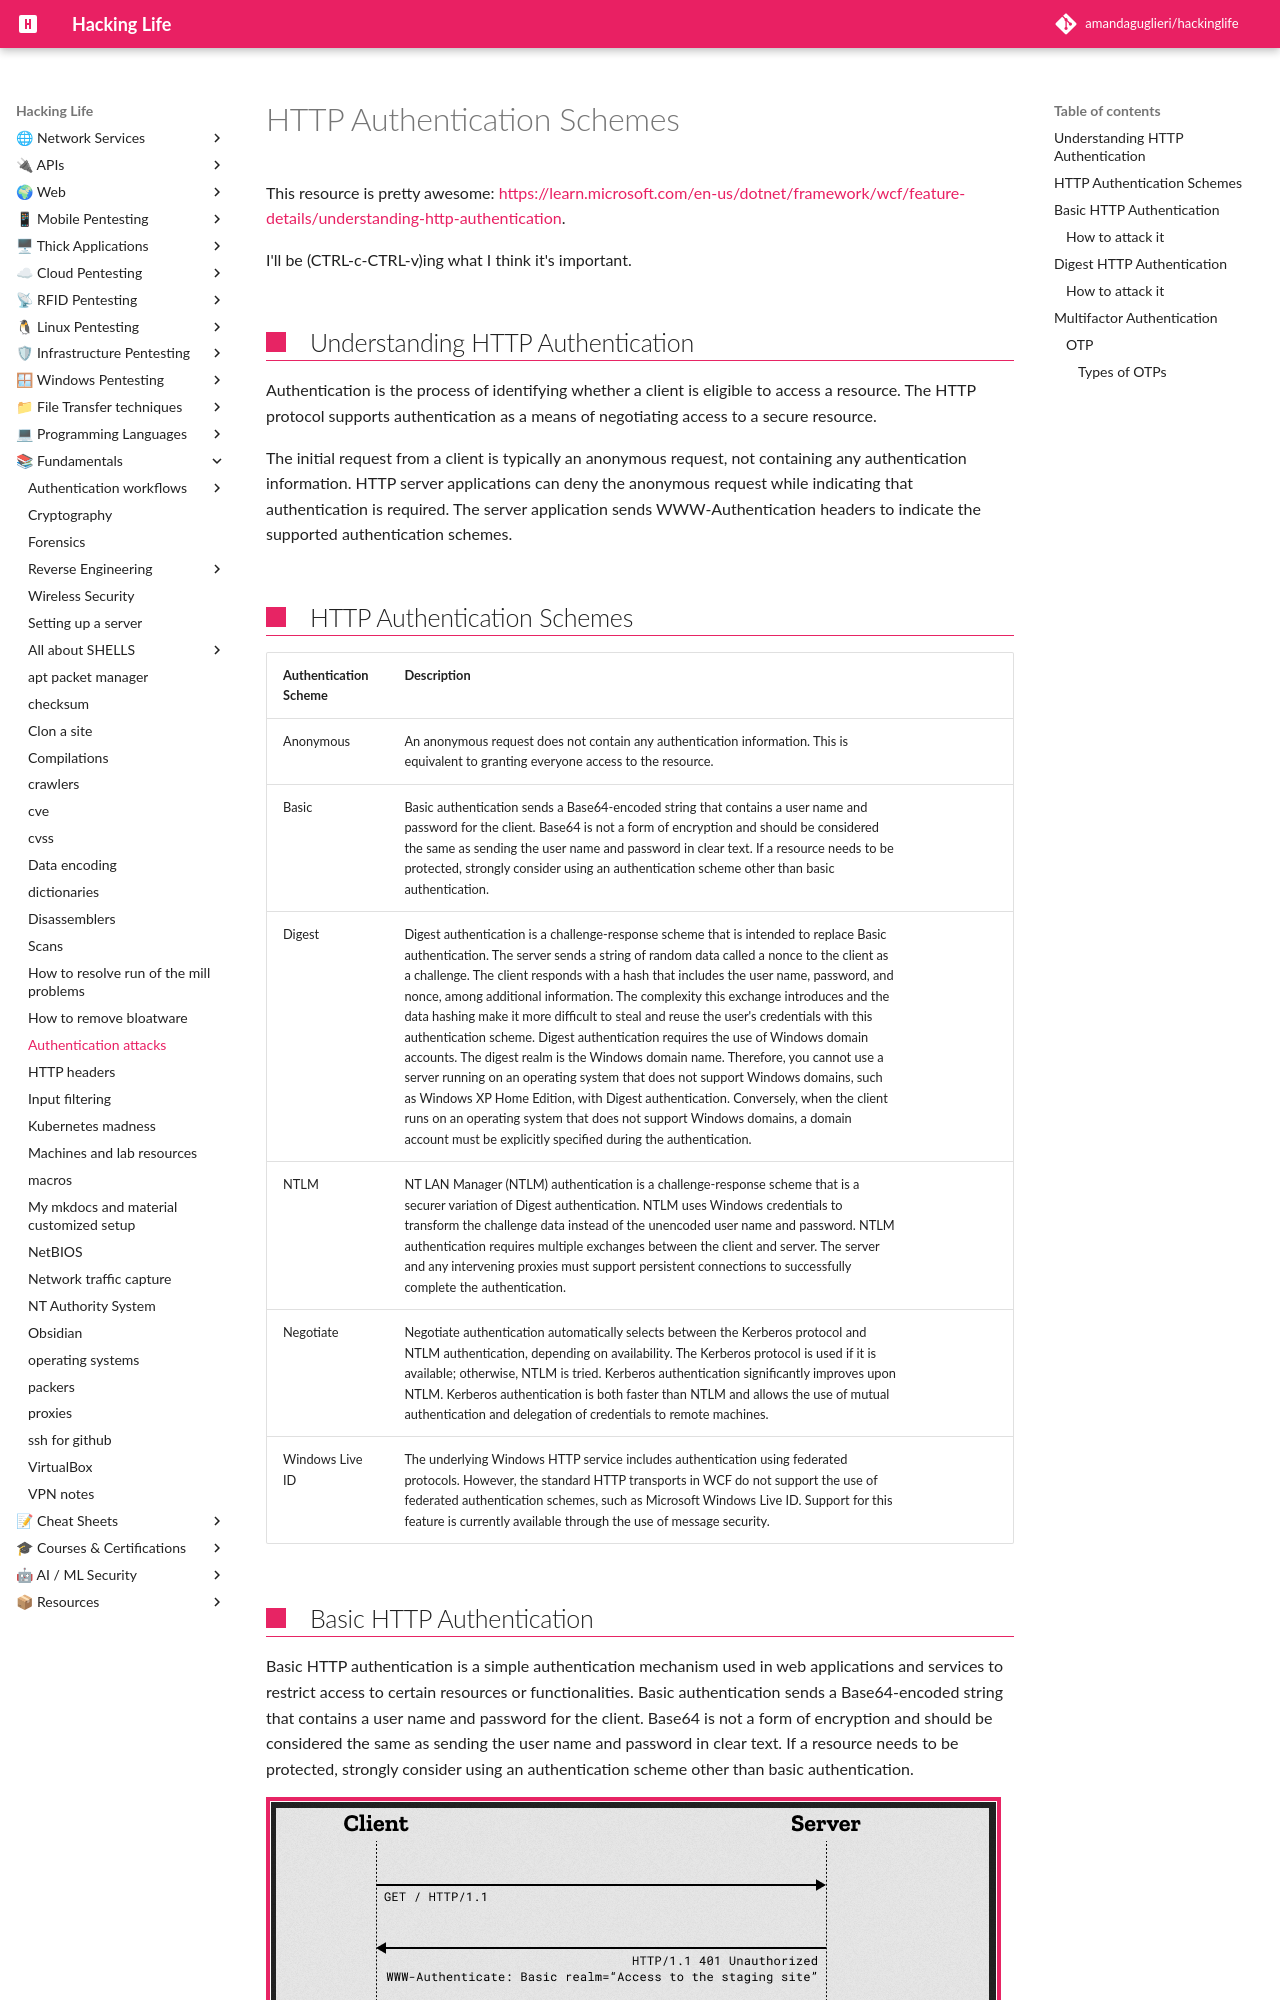

repository: amandaguglieri/hackinglife · page: webexploitation/http-authentication-schemes/index.html · generator: mkdocs

---
title: HTTP Authentication Schemes
author: amandaguglieri
draft: false
TableOfContents: true
tags:
  - authentication
  - windows
  - basic digest
  - NTLM
---

# HTTP Authentication Schemes

This resource is pretty awesome: [https://learn.microsoft.com/en-us/dotnet/framework/wcf/feature-details/understanding-http-authentication](https://learn.microsoft.com/en-us/dotnet/framework/wcf/feature-details/understanding-http-authentication).

I'll be (CTRL-c-CTRL-v)ing what I think it's important.

## Understanding HTTP Authentication

Authentication is the process of identifying whether a client is eligible to access a resource. The HTTP protocol supports authentication as a means of negotiating access to a secure resource.

The initial request from a client is typically an anonymous request, not containing any authentication information. HTTP server applications can deny the anonymous request while indicating that authentication is required. The server application sends WWW-Authentication headers to indicate the supported authentication schemes.
